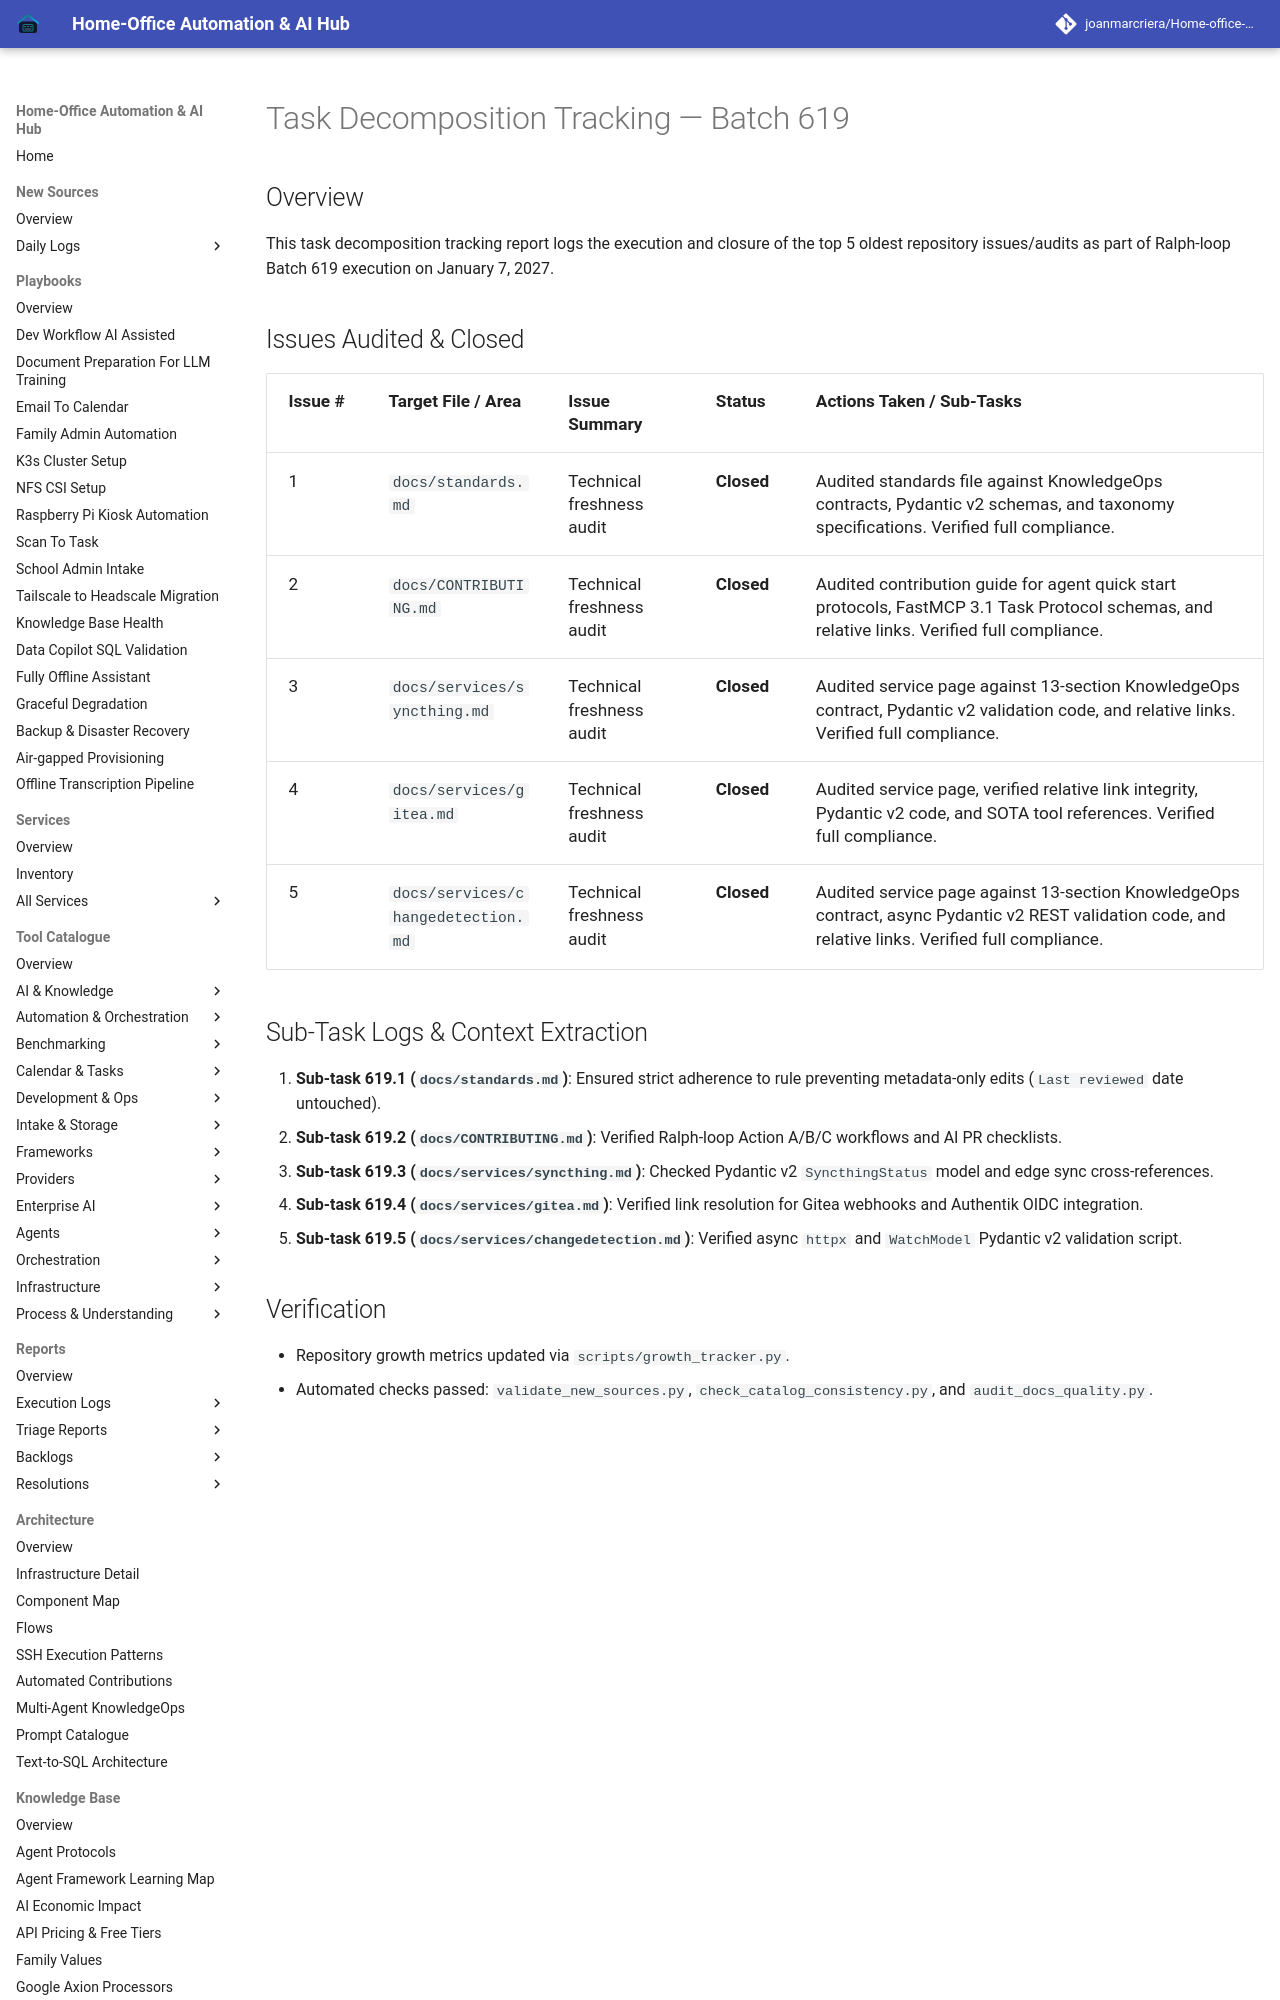

repository: joanmarcriera/Home-office-automations · page: reports/task-decomposition-batch-619/index.html · generator: mkdocs

# Task Decomposition Tracking — Batch 619

## Overview
This task decomposition tracking report logs the execution and closure of the top 5 oldest repository issues/audits as part of Ralph-loop Batch 619 execution on January 7, 2027.
